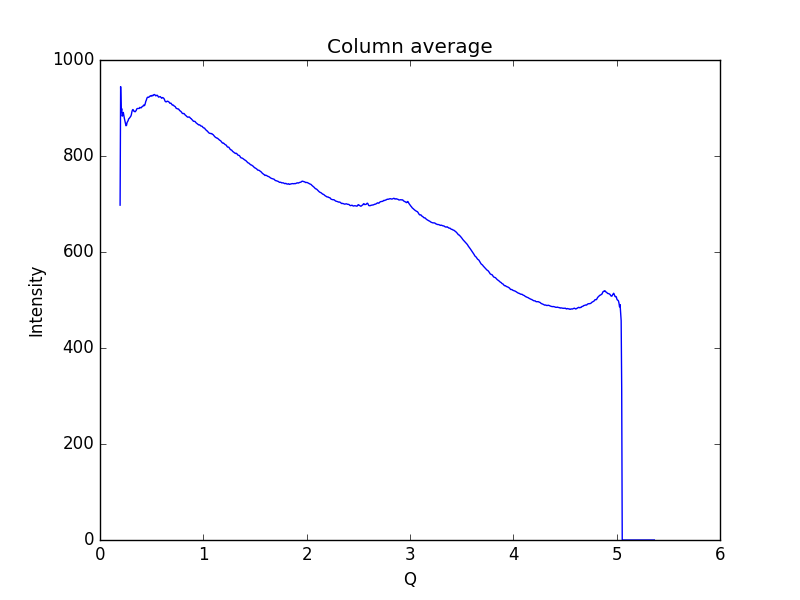

Source data for this figure (header and first rows):
0.19448614755544588, 697.606
0.1997, 944.6
0.2048, 891.4
0.21, 898.6
0.2152, 883
0.2204, 885.7
0.2255, 890.8
0.2307, 884.3
0.2359, 878.2
0.2411, 872.8
0.2462, 867.3
0.2514, 863.1
0.2566, 863.8
0.2618, 869.7
0.2669, 871.7
0.2721, 873.7
0.2773, 877.3
0.2825, 878.2
0.2876, 879.6
0.2928, 880.8
0.298, 882.8
0.3032, 885.9
0.3083, 891.8
0.3135, 895.6
0.3187, 896.8
0.3239, 895.5
0.329, 892.9
0.3342, 892.8
0.3394, 892.1
0.3446, 893.4
0.3497, 894.6
0.3549, 897.7
0.3601, 898.8
0.3653, 899
0.3704, 898.9
0.3756, 899.1
0.3808, 899.1
0.386, 901.3
0.3911, 900.8
0.3963, 900.2
0.4015, 900.9
0.4067, 902.8
0.4118, 903.3
0.417, 904.1
0.4222, 906.2
0.4274, 904.9
0.4325, 905.6
0.4377, 909.1
0.4429, 913.7
0.4481, 916.2
0.4532, 919.9
0.4584, 922.1
0.4636, 922.6
0.4688, 922.1
0.4739, 922.6
0.4791, 924.1
0.4843, 924.7
0.4895, 925.6
0.4946, 924.9
0.4998, 924.8
0.505, 926.5
... 939 more rows
